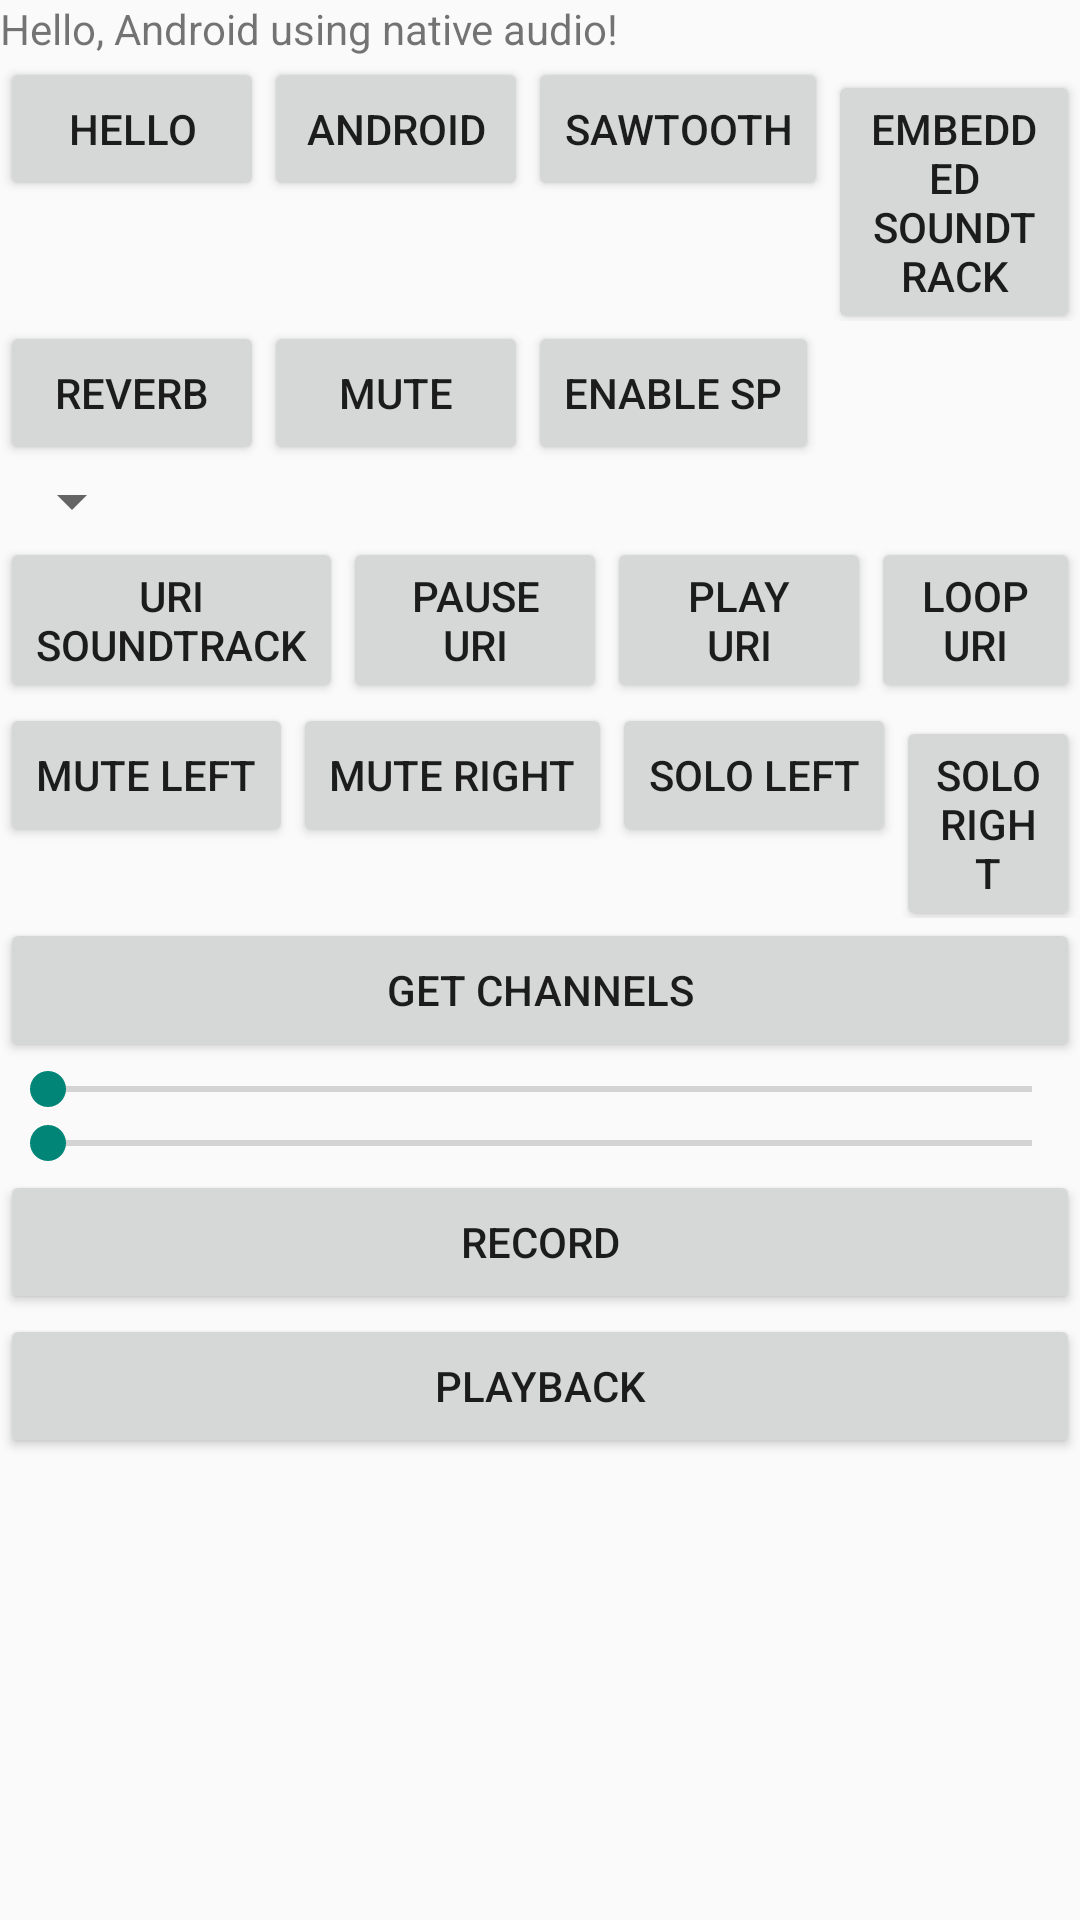

Write the Android layout XML for this screen, with the resource values it uses.
<!-- AndroidManifest.xml: application theme Theme.Audio -->
<!-- res/layout/main.xml -->
<?xml version="1.0" encoding="utf-8"?>
<LinearLayout xmlns:android="http://schemas.android.com/apk/res/android"
    android:orientation="vertical"
    android:layout_width="fill_parent"
    android:layout_height="fill_parent"
    >


    <TextView
        android:layout_width="fill_parent"
        android:layout_height="wrap_content"
        android:text="@string/hello"
        />
    <LinearLayout
        android:orientation="horizontal"
        android:layout_width="wrap_content"
        android:layout_height="wrap_content"
        >
        <Button
            android:id="@+id/hello"
            android:text="@string/hello_short"
            android:layout_width="fill_parent"
            android:layout_height="wrap_content"
            />
        <Button
            android:id="@+id/android"
            android:text="@string/android"
            android:layout_width="fill_parent"
            android:layout_height="wrap_content"
            />
        <Button
            android:id="@+id/sawtooth"
            android:text="@string/sawtooth"
            android:layout_width="fill_parent"
            android:layout_height="wrap_content"
            />
        <Button
            android:id="@+id/embedded_soundtrack"
            android:text="@string/embedded_soundtrack"
            android:layout_width="fill_parent"
            android:layout_height="wrap_content"
            />
    </LinearLayout>
    <LinearLayout
        android:orientation="horizontal"
        android:layout_width="wrap_content"
        android:layout_height="wrap_content"
        >
        <Button
            android:id="@+id/reverb"
            android:text="@string/reverb"
            android:layout_width="fill_parent"
            android:layout_height="wrap_content"
            />
        <Button
            android:id="@+id/mute_uri"
            android:text="@string/mute_uri"
            android:layout_width="fill_parent"
            android:layout_height="wrap_content"
            />
        <Button
            android:id="@+id/enable_stereo_position_uri"
            android:text="@string/enable_stereo_position_uri"
            android:layout_width="fill_parent"
            android:layout_height="wrap_content"
            />
    </LinearLayout>
    <LinearLayout
        android:orientation="horizontal"
        android:layout_width="wrap_content"
        android:layout_height="wrap_content"
        >
        <Spinner
            android:id="@+id/uri_spinner"
            android:text="@string/uri_spinner"
            android:layout_width="fill_parent"
            android:layout_height="wrap_content"
            />
    </LinearLayout>
    <LinearLayout
        android:orientation="horizontal"
        android:layout_width="wrap_content"
        android:layout_height="wrap_content"
        >
        <Button
            android:id="@+id/uri_soundtrack"
            android:text="@string/uri_soundtrack"
            android:layout_width="fill_parent"
            android:layout_height="wrap_content"
            />
        <Button
            android:id="@+id/pause_uri"
            android:text="@string/pause_uri"
            android:layout_width="fill_parent"
            android:layout_height="wrap_content"
            />
        <Button
            android:id="@+id/play_uri"
            android:text="@string/play_uri"
            android:layout_width="fill_parent"
            android:layout_height="wrap_content"
            />
        <Button
            android:id="@+id/loop_uri"
            android:text="@string/loop_uri"
            android:layout_width="fill_parent"
            android:layout_height="wrap_content"
            />
    </LinearLayout>
    <LinearLayout
        android:orientation="horizontal"
        android:layout_width="wrap_content"
        android:layout_height="wrap_content"
        >
        <Button
            android:id="@+id/mute_left_uri"
            android:text="@string/mute_left_uri"
            android:layout_width="fill_parent"
            android:layout_height="wrap_content"
            />
        <Button
            android:id="@+id/mute_right_uri"
            android:text="@string/mute_right_uri"
            android:layout_width="fill_parent"
            android:layout_height="wrap_content"
            />
        <Button
            android:id="@+id/solo_left_uri"
            android:text="@string/solo_left_uri"
            android:layout_width="fill_parent"
            android:layout_height="wrap_content"
            />
        <Button
            android:id="@+id/solo_right_uri"
            android:text="@string/solo_right_uri"
            android:layout_width="fill_parent"
            android:layout_height="wrap_content"
            />
    </LinearLayout>
    <Button
        android:id="@+id/channels_uri"
        android:text="@string/channels_uri"
        android:layout_width="fill_parent"
        android:layout_height="wrap_content"
        />
    <SeekBar
        android:id="@+id/volume_uri"
        android:text="@string/volume_uri"
        android:layout_width="fill_parent"
        android:layout_height="wrap_content"
        />
    <SeekBar
        android:id="@+id/pan_uri"
        android:text="@string/pan_uri"
        android:layout_width="fill_parent"
        android:layout_height="wrap_content"
        />
    <Button
        android:id="@+id/record"
        android:text="@string/record"
        android:layout_width="fill_parent"
        android:layout_height="wrap_content"
        />
    <Button
        android:id="@+id/playback"
        android:text="@string/playback"
        android:layout_width="fill_parent"
        android:layout_height="wrap_content"
        />
</LinearLayout>
<!-- resources referenced by this layout -->
<resources>
  <string name="android">Android</string>
  <string name="channels_uri">Get channels</string>
  <string name="embedded_soundtrack">Embedded\nsoundtrack</string>
  <string name="enable_stereo_position_uri">Enable SP</string>
  <string name="hello">Hello, Android using native audio!</string>
  <string name="hello_short">Hello</string>
  <string name="loop_uri">Loop\nURI</string>
  <string name="mute_left_uri">mute left</string>
  <string name="mute_right_uri">mute right</string>
  <string name="mute_uri">Mute</string>
  <string name="pan_uri">Pan</string>
  <string name="pause_uri">Pause\nURI</string>
  <string name="play_uri">Play\nURI</string>
  <string name="playback">Playback</string>
  <string name="record">Record</string>
  <string name="reverb">Reverb</string>
  <string name="sawtooth">Sawtooth</string>
  <string name="solo_left_uri">solo left</string>
  <string name="solo_right_uri">solo right</string>
  <string name="uri_soundtrack">URI\nsoundtrack</string>
  <string name="uri_spinner">URI spinner</string>
  <string name="volume_uri">Volume</string>
  <style name="Theme.Audio" parent="Theme.AppCompat.Light.NoActionBar" />
</resources>
